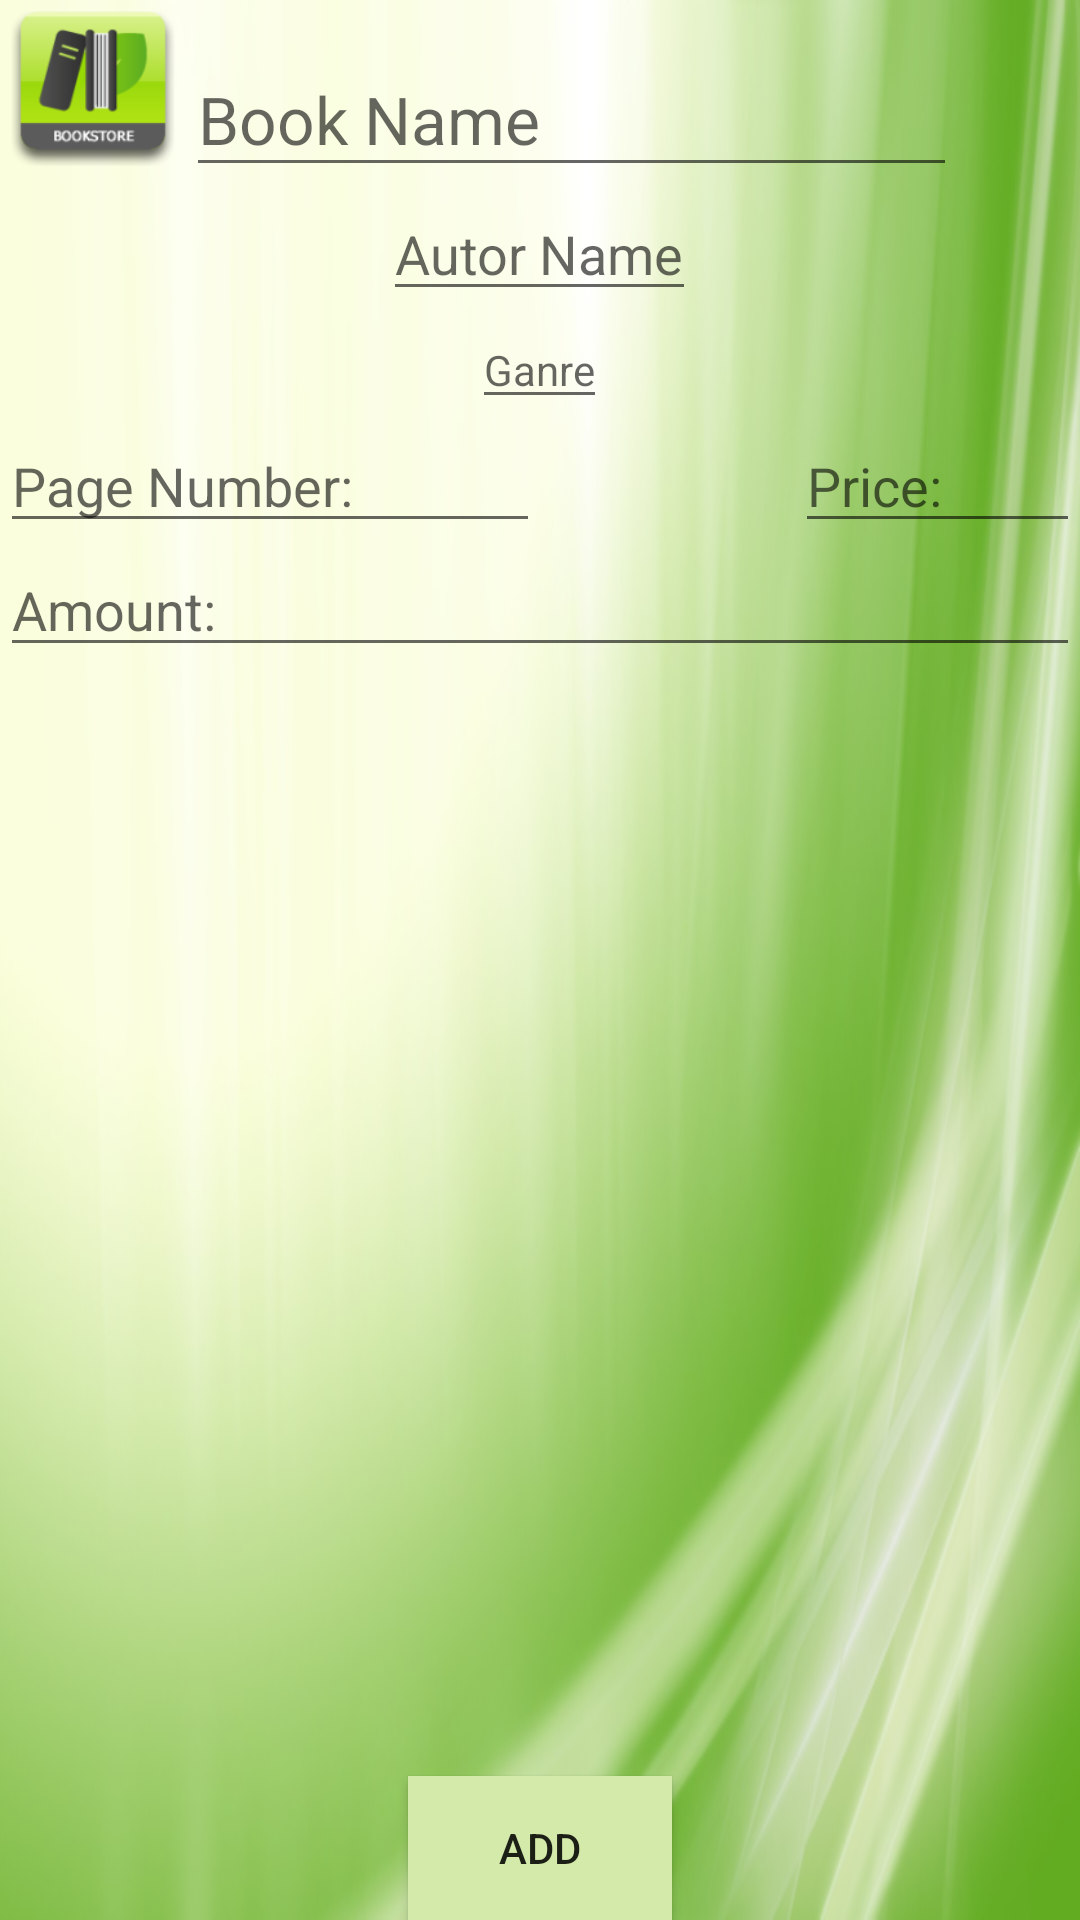

Produce the Android XML layout that renders to this screen, including the resource entries it uses.
<!-- AndroidManifest.xml: application theme AppTheme -->
<!-- res/layout/fragment_new_add_book.xml -->
<FrameLayout xmlns:android="http://schemas.android.com/apk/res/android"
    xmlns:tools="http://schemas.android.com/tools"
    android:layout_width="match_parent"
    android:layout_height="match_parent"
    android:background="@drawable/green"
    tools:context="com.example.katz.myavtivity.NewAddBookFragment">

    
    <LinearLayout
        android:orientation="vertical"
        android:layout_width="match_parent"
        android:layout_height="match_parent"
        android:layout_alignParentTop="true"
        android:layout_centerHorizontal="true"
        android:weightSum="1">
        <LinearLayout
            android:layout_width="wrap_content"
            android:layout_height="wrap_content"
            android:orientation="horizontal"

            >
            <ImageButton
                android:layout_width="62dp"
                android:layout_height="59dp"
                android:id="@+id/imageButton"
                android:background="@mipmap/ic_launcher"
                android:clickable="true"
                android:longClickable="false" />

            <android.support.design.widget.TextInputLayout
                android:layout_width="match_parent"
                android:layout_height="wrap_content"
                android:layout_marginTop="5dp">

            <EditText
                android:layout_width="257dp"
                android:layout_height="wrap_content"
                android:textAppearance="?android:attr/textAppearanceLarge"
                android:textAlignment="center"
                android:id="@+id/editBookName"
                android:hint="Book Name" />

        </android.support.design.widget.TextInputLayout>
        </LinearLayout>

        <EditText
            android:layout_width="wrap_content"
            android:layout_height="wrap_content"
            android:textAppearance="?android:attr/textAppearanceMedium"
            android:id="@+id/editAutor"
            android:layout_gravity="center_horizontal"
            android:hint="Autor Name" />



        <EditText
            android:layout_width="wrap_content"
            android:layout_height="wrap_content"
            android:textAppearance="?android:attr/textAppearanceSmall"
            android:id="@+id/editGener"
            android:layout_gravity="center_horizontal"
            android:hint="Ganre" />

        <LinearLayout
            android:layout_width="wrap_content"
            android:layout_height="wrap_content"
            android:orientation="horizontal">
            <EditText
                android:layout_width="match_parent"
                android:layout_height="wrap_content"
                android:id="@+id/editPagenumber"
                android:width="180dp"
                android:hint="Page Number: " />
            <android.widget.Space
                android:layout_width="85dp"
                android:layout_height="wrap_content" />
            <EditText
                android:layout_width="wrap_content"
                android:layout_height="wrap_content"
                android:id="@+id/editSummery"
                android:width="150dp"
                android:hint="Price:" />

        </LinearLayout>

        <EditText
            android:layout_width="match_parent"
            android:layout_height="wrap_content"
            android:id="@+id/editAmount"
            android:layout_gravity="center_horizontal"
            android:hint="Amount:" />

    </LinearLayout>

    <Button
        android:layout_width="wrap_content"
        android:layout_height="wrap_content"
        android:text="ADD"
        android:id="@+id/button6"
        android:layout_gravity="center_horizontal|bottom"
        android:clickable="true"
        android:background="@drawable/button" />
</FrameLayout>
<!-- resources referenced by this layout -->
<resources>
  <!-- drawable button (drawable) -->
  <?xml version="1.0" encoding="utf-8"?>
  <selector xmlns:android="http://schemas.android.com/apk/res/android">
      
      <item   android:state_focused="false"
          android:state_pressed="true"
          android:drawable="@drawable/clickc"
          />
      
      <item   android:drawable="@drawable/defaultc"/> />
  </selector>
  <!-- drawable green: png bitmap (drawable, 246513 bytes) -->
  <!-- mipmap ic_launcher: png bitmap (mipmap-hdpi, 3334 bytes) -->
  <style name="AppTheme" parent="Theme.AppCompat.Light.DarkActionBar">
          
          
          
      </style>
  <!-- drawable clickc (drawable) -->
  <?xml version="1.0" encoding="utf-8"?>
  <shape xmlns:android="http://schemas.android.com/apk/res/android">
      
      <gradient   android:angle="270"
          android:startColor="#6b6b6b"
          android:endColor="#0e0e0e"
          />
  </shape>
  <!-- drawable defaultc (drawable) -->
  <?xml version="1.0" encoding="utf-8"?>
  <shape xmlns:android="http://schemas.android.com/apk/res/android">
  
      <gradient   android:angle="270"
          android:startColor="#d4eaaa"
          android:endColor="#d4eaaa"
          />
  
  
  </shape>
</resources>
